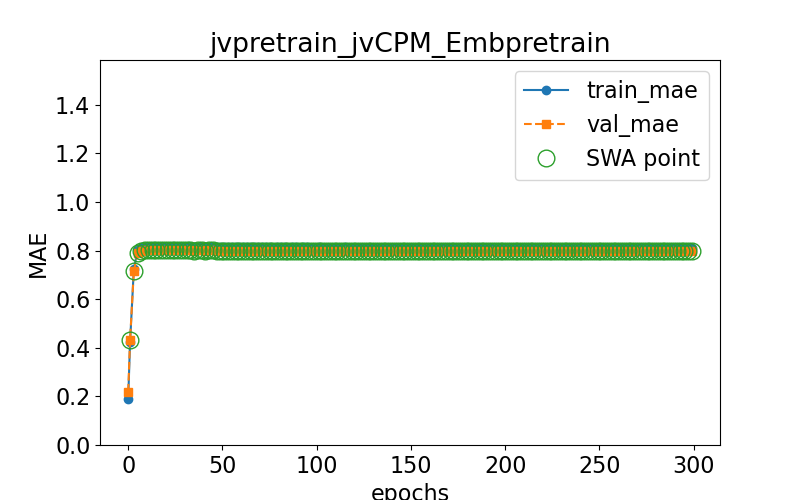

The file beside this chart, header and first rows:
epoch, train loss, val loss, swa
0.0, 0.1884, 0.2197, n
1.0, 0.4226, 0.4329, y
3.0, 0.7252, 0.7152, y
5.0, 0.8017, 0.789, y
7.0, 0.8126, 0.7995, y
9.0, 0.815, 0.8019, y
11.0, 0.8148, 0.8018, y
13.0, 0.8153, 0.8026, y
15.0, 0.8148, 0.802, y
17.0, 0.8143, 0.8015, y
19.0, 0.8143, 0.8014, y
21.0, 0.814, 0.8011, y
23.0, 0.8137, 0.8006, y
25.0, 0.8139, 0.8007, y
27.0, 0.8143, 0.8011, y
29.0, 0.8141, 0.801, y
31.0, 0.8144, 0.8011, y
33.0, 0.814, 0.8007, y
35.0, 0.8134, 0.8001, y
37.0, 0.8139, 0.8006, y
39.0, 0.814, 0.8007, y
41.0, 0.8133, 0.7999, y
43.0, 0.814, 0.8007, y
45.0, 0.814, 0.8006, y
47.0, 0.8139, 0.8005, y
49.0, 0.8137, 0.8003, y
51.0, 0.8133, 0.7999, y
53.0, 0.8136, 0.8002, y
55.0, 0.8136, 0.8002, y
57.0, 0.8138, 0.8004, y
59.0, 0.8134, 0.8, y
61.0, 0.8133, 0.7999, y
63.0, 0.8135, 0.8001, y
65.0, 0.8133, 0.7998, y
67.0, 0.8131, 0.7996, y
69.0, 0.8133, 0.7999, y
71.0, 0.8133, 0.7998, y
73.0, 0.8131, 0.7996, y
75.0, 0.8133, 0.7997, y
77.0, 0.8128, 0.7993, y
79.0, 0.813, 0.7995, y
81.0, 0.8131, 0.7996, y
83.0, 0.813, 0.7994, y
85.0, 0.8129, 0.7994, y
87.0, 0.813, 0.7995, y
89.0, 0.8131, 0.7995, y
91.0, 0.8128, 0.7992, y
93.0, 0.813, 0.7995, y
95.0, 0.8131, 0.7995, y
97.0, 0.8127, 0.7992, y
99.0, 0.8129, 0.7994, y
101.0, 0.8131, 0.7995, y
103.0, 0.8127, 0.7992, y
105.0, 0.8129, 0.7992, y
107.0, 0.8129, 0.7992, y
109.0, 0.8128, 0.7991, y
111.0, 0.8127, 0.7991, y
113.0, 0.8127, 0.799, y
115.0, 0.8131, 0.7995, y
117.0, 0.8128, 0.7992, y
... 91 more rows
